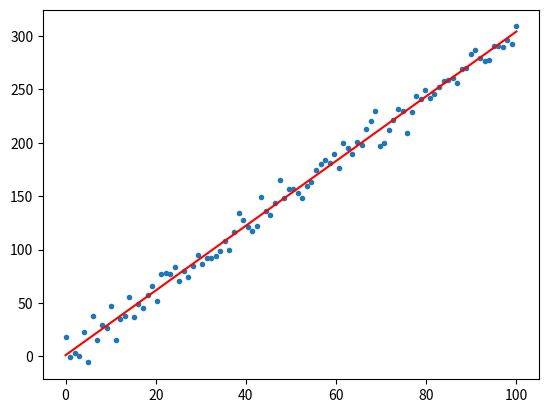

The script that saved this image:
# linefitdemo
import numpy as np
from scipy.optimize import curve_fit
import matplotlib.pyplot as plt

def line(x, m, b):
    return m * x + b

np.random.seed(1)   # replicate results by fixing seed
x = np.linspace(0, 100, 100)
y = 3. * x + 2. + np.random.normal(0., 10., 100)
plt.plot(x, y, '.')

popt, pcov = curve_fit(line, x, y)
m = popt[0]
b = popt[1]
print('Straight-line gradient m = {:.2f}'.format(m))
print('Straight-line intercept b = {:.2f}'.format(b))

xfine = np.linspace(0., 100., 100)
plt.plot(xfine, line(xfine, m, b), 'r')
plt.show()